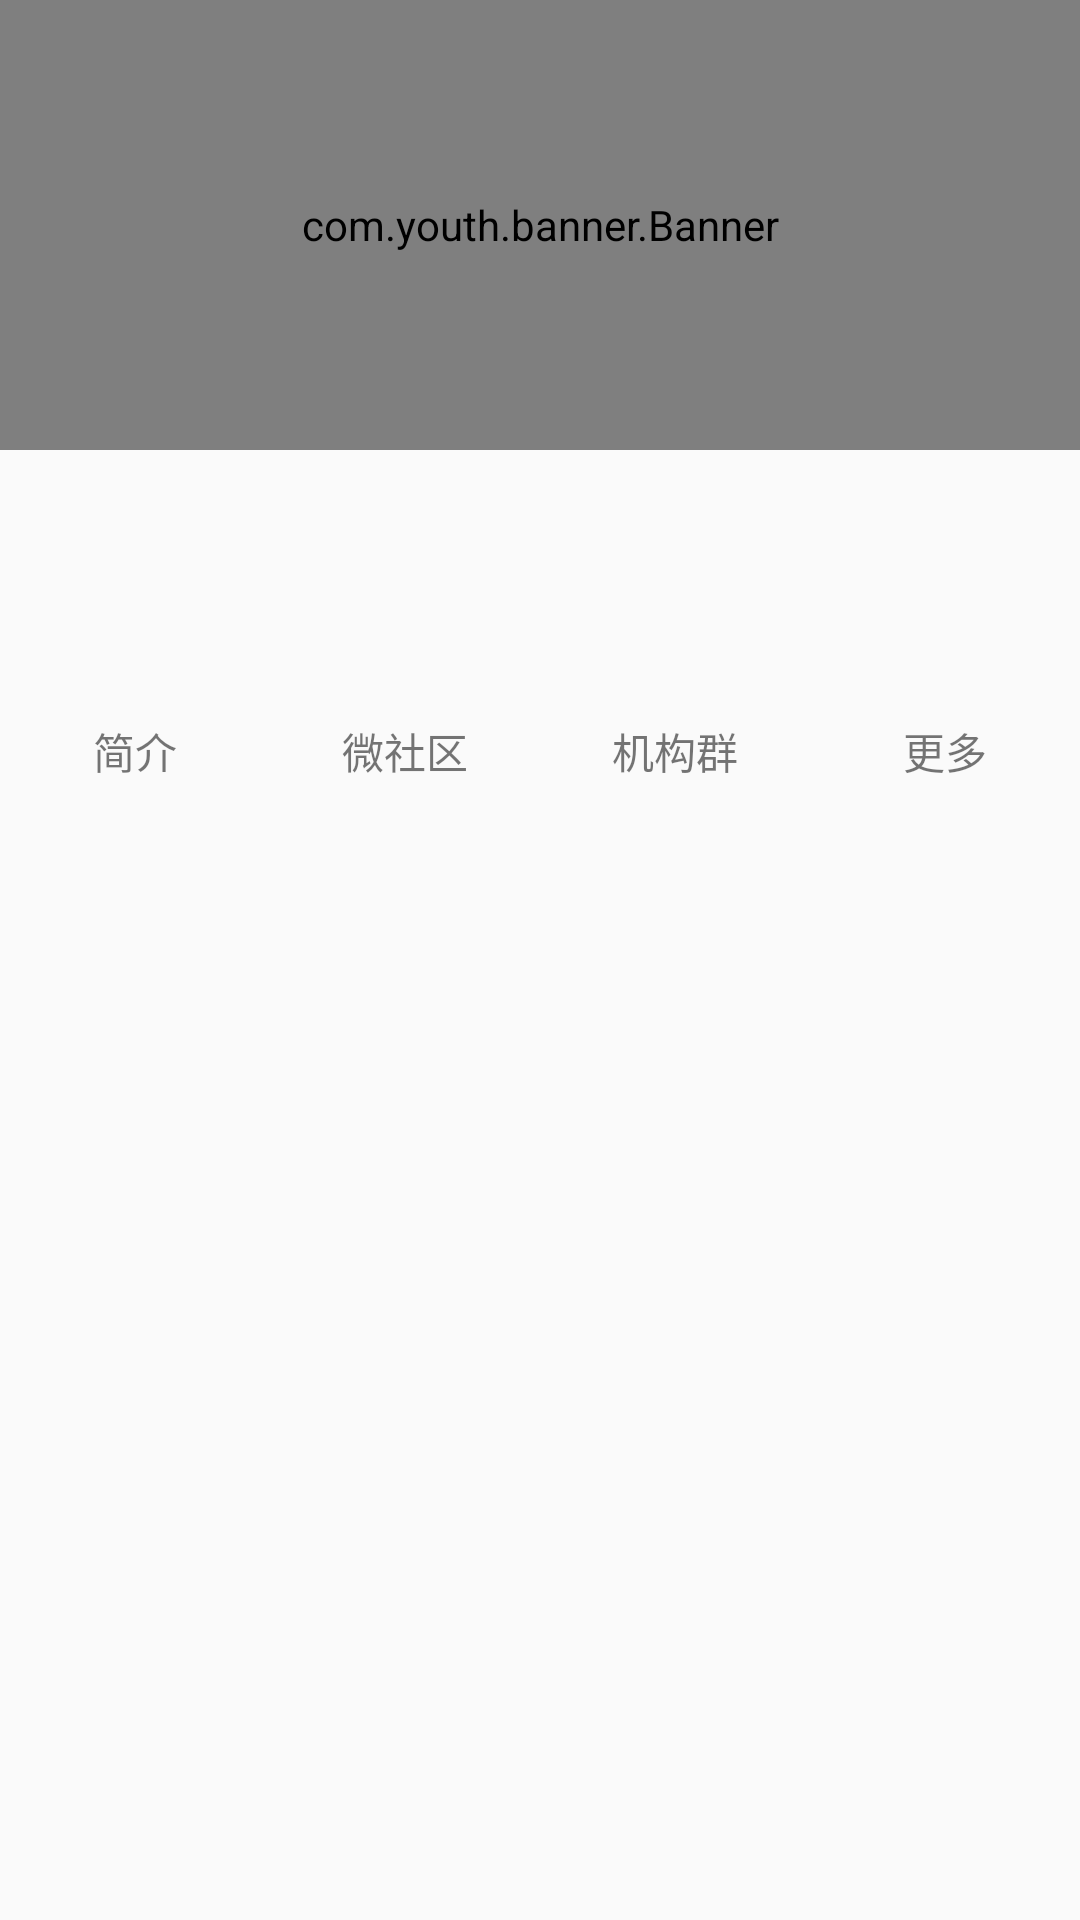

Write the Android layout XML for this screen, with the resource values it uses.
<!-- AndroidManifest.xml: application theme Theme.Design.Light.NoActionBar -->
<!-- res/layout/activity_guan_zhi.xml -->
<?xml version="1.0" encoding="utf-8"?>
<android.support.constraint.ConstraintLayout xmlns:android="http://schemas.android.com/apk/res/android"
    xmlns:app="http://schemas.android.com/apk/res-auto"
    xmlns:tools="http://schemas.android.com/tools"
    android:layout_width="match_parent"
    android:layout_height="match_parent"
    tools:context=".activity.GuanZhiActivity">
    <LinearLayout
        android:layout_width="match_parent"
        android:layout_height="match_parent"
        android:orientation="vertical">

        <com.youth.banner.Banner
            android:id="@+id/bn_gz"
            android:layout_width="match_parent"
            android:layout_height="150dp">

        </com.youth.banner.Banner>
        <LinearLayout
            android:layout_width="match_parent"
            android:layout_height="wrap_content"
            android:orientation="horizontal"
            android:layout_marginTop="20dp"
            >
          <LinearLayout
              android:layout_width="0dp"
              android:layout_height="wrap_content"
              android:orientation="vertical"
              android:gravity="center"
              android:layout_weight="1">
              <ImageView
                  android:layout_width="60dp"
                  android:layout_height="60dp"
                  android:src="@drawable/ic_launcher_background"
                  />
              <TextView
                  android:layout_width="wrap_content"
                  android:layout_height="wrap_content"
                  android:text="简介"

                  android:layout_marginVertical="10dp"
                  />
          </LinearLayout>
            <LinearLayout
                android:layout_width="0dp"
                android:layout_height="wrap_content"
                android:orientation="vertical"
                android:gravity="center"
                android:layout_weight="1">
                <ImageView
                    android:layout_width="60dp"
                    android:layout_height="60dp"
                    android:src="@drawable/ic_launcher_background"
                    />
                <TextView
                    android:layout_width="wrap_content"
                    android:layout_height="wrap_content"
                    android:text="微社区"

                    android:layout_marginVertical="10dp"
                    />
            </LinearLayout>
            <LinearLayout
                android:layout_width="0dp"
                android:layout_height="wrap_content"
                android:gravity="center"
                android:orientation="vertical"
                android:layout_weight="1">
                <ImageView
                    android:layout_width="60dp"
                    android:layout_height="60dp"
                    android:src="@drawable/ic_launcher_background"
                    />
                <TextView
                    android:layout_width="wrap_content"
                    android:layout_height="wrap_content"
                    android:text="机构群"

                    android:layout_marginVertical="10dp"
                    />
            </LinearLayout>
            <LinearLayout
                android:layout_width="0dp"
                android:layout_height="wrap_content"
                android:orientation="vertical"
                android:gravity="center"
                android:layout_weight="1">
                <ImageView
                    android:layout_width="60dp"
                    android:layout_height="60dp"
                    android:src="@drawable/ic_launcher_background"
                    />
                <TextView
                    android:layout_width="wrap_content"
                    android:layout_height="wrap_content"
                    android:text="更多"

                    android:layout_marginVertical="10dp"
                    />
            </LinearLayout>

        </LinearLayout>
        <ListView
            android:id="@+id/lv_gz"
            android:layout_width="match_parent"
            android:layout_height="0dp"
            android:layout_marginTop="10dp"
            android:layout_weight="1">

        </ListView>
    </LinearLayout>
</android.support.constraint.ConstraintLayout>
<!-- resources referenced by this layout -->
<resources>

</resources>
